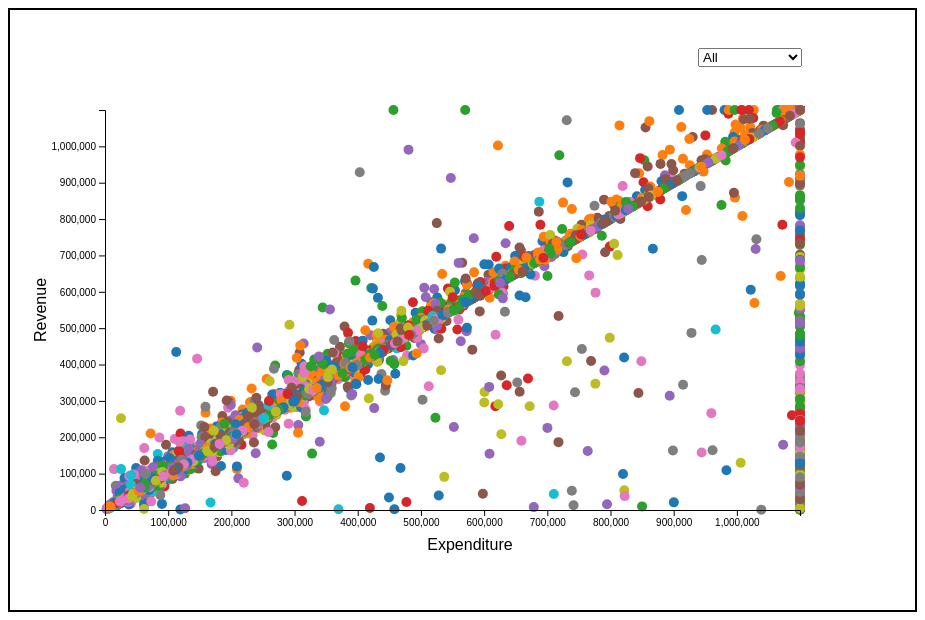
D3 v7 page, settled after 480 driven frames (8 s of simulated time); the page loaded 1 data file(s).


  

    d3.csv('ncaa-sports.csv').then(data => {

      const margin = { top: 50, right: 20, bottom: 50, left: 85 };
      const svgWidth = 800;
      const svgHeight = 500;

      const tooltip = d3.select("#tooltip");

      const svg = d3.select("#scatterplot")
        .append("svg")
        .attr("width", svgWidth + margin.left + margin.right)
        .attr("height", svgHeight + margin.top + margin.bottom)
        .append("g")
        .attr("transform", "translate(" + (margin.left-75) + "," + margin.top + ")");

        const uniqueSports = [...new Set(data.map(d => d.sports))];

        const colorScale = d3.scaleOrdinal()
        .domain(uniqueSports)
        .range(d3.schemeCategory10);

      const xScale = d3.scaleLinear()
        .domain([0, d3.max(data, d => d.total_exp_menwomen) * 1.1]) 
        .range([margin.left, svgWidth - margin.right]);

      const yScale = d3.scaleLinear()
        .domain([0, d3.max(data, d => d.total_rev_menwomen) * 1.1]) 
        .range([svgHeight - margin.bottom, margin.top]);

      let circles = svg.selectAll("circle")
        .data(data)
        .enter().append("circle")
        .attr("cx", d => {
          const xValue = xScale(d.total_exp_menwomen);
          return Math.max(margin.left, Math.min(svgWidth - margin.right, xValue));
        })
        .attr("cy", d => {
          const yValue = yScale(d.total_rev_menwomen);
          return Math.max(margin.top, Math.min(svgHeight - margin.bottom, yValue)); 
        })
        .attr("r", 5)
        .attr("fill", d => colorScale(d.sports))
        .on("mouseover", function (event, d) {
          tooltip.transition()
            .duration(200)
            .style("opacity", 0.9);
          tooltip.html(`${d.institution_name}<br>Expenditure: $${d.total_exp_menwomen}<br>Revenue: $${d.total_rev_menwomen}`)
            .style("left", (event.pageX + 5) + "px")
            .style("top", (event.pageY - 28) + "px");
        })
        .on("mouseout", function (d) {
          tooltip.transition()
            .duration(500)
            .style("opacity", 0);
        });

      const xAxis = d3.axisBottom(xScale);
      svg.append("g")
        .attr("transform", `translate(0, ${svgHeight - 50})`)
        .call(xAxis);

      const yAxis = d3.axisLeft(yScale);
      svg.append("g")
        .attr("transform", `translate(${margin.left}, 0)`)
        .call(yAxis);

      svg.append("text")
        .attr("x", svgWidth / 2 +50)
        .attr("y", svgHeight - 10)
        .attr("text-anchor", "middle")
        .text("Expenditure");

      svg.append("text")
        .attr("transform", "rotate(-90)")
        .attr("y", 10)
        .attr("x", -svgHeight / 2)
        .attr("dy", "1em")
        .style("text-anchor", "middle")
        .text("Revenue");

    const dropdown = svg.append("foreignObject")
      .attr("width", 120)
      .attr("height", 30)
      .attr("x", svgWidth - margin.right - 110)
      .attr("y", margin.top - 70)  
      .append("xhtml:body")
      .html('<select id="legendDropdown" style="width:100%;height:100%;"></select>');

      dropdown.select("select")
        .append("option")
        .attr("value", "all")
        .text("All");

      dropdown.select("select")
        .selectAll("option")
        .data(uniqueSports)
        .enter().append("option")
        .attr("value", d => d)
        .style("background-color", d => colorScale(d))
        .text(d => d);

      function handleDropdownChange() {
        const selectedSport = dropdown.select("select").property("value");

        const filteredData = selectedSport === "all" ? data : data.filter(d => d.sports === selectedSport);

        const xDomain = selectedSport === "all" ? [0, d3.max(data, d => d.total_exp_menwomen)] : [0, d3.max(filteredData, d => d.total_exp_menwomen)];
        const yDomain = selectedSport === "all" ? [0, d3.max(data, d => d.total_rev_menwomen)] : [0, d3.max(filteredData, d => d.total_rev_menwomen)];

        xScale.domain(xDomain);
        yScale.domain(yDomain);

        svg.selectAll("circle").remove();

        svg.selectAll("circle")
          .data(filteredData)
          .enter().append("circle")
          .attr("cx", d => {
            const xValue = xScale(d.total_exp_menwomen);
            return Math.max(margin.left, Math.min(svgWidth - margin.right, xValue)); 
          })
          .attr("cy", d => {
            const yValue = yScale(d.total_rev_menwomen);
            return Math.max(margin.top, Math.min(svgHeight - margin.bottom, yValue)); 
          })
          .attr("r", 5)
          .attr("fill", d => colorScale(d.sports))
          .on("mouseover", function (event, d) {
          tooltip.transition()
            .duration(200)
            .style("opacity", 0.9);
          tooltip.html(`${d.institution_name}<br>Expenditure: $${d.total_exp_menwomen}<br>Revenue: $${d.total_rev_menwomen}`)
            .style("left", (event.pageX + 5) + "px")
            .style("top", (event.pageY - 28) + "px");
        })
        .on("mouseout", function (d) {
          tooltip.transition()
            .duration(500)
            .style("opacity", 0);
        });
      }
      dropdown.select("select").on("change", handleDropdownChange);

    });
    
  

### data: ncaa-sports.csv
year, unitid, institution_name, city_txt, state_cd, zip_text, classification_code, classification_name, classification_other, ef_male_count, ef_female_count, ef_total_count, sector_cd, sector_name, sportscode, partic_men, partic_women, partic_coed_men, partic_coed_women, sum_partic_men, sum_partic_women, rev_men, rev_women, total_rev_menwomen
2015, 100654, Alabama A & M University, Normal, AL, 35762, 2, NCAA Division I-FCS, NA, 1923, 2300, 4223, 1, Public, 4-year or above, 1, 31, NA, NA, NA, 31, 0, 345592, NA, 345592
2015, 100654, Alabama A & M University, Normal, AL, 35762, 2, NCAA Division I-FCS, NA, 1923, 2300, 4223, 1, Public, 4-year or above, 2, 19, 16, NA, NA, 19, 16, 1211095, 748833, 1959928
2015, 100654, Alabama A & M University, Normal, AL, 35762, 2, NCAA Division I-FCS, NA, 1923, 2300, 4223, 1, Public, 4-year or above, 3, 61, 46, NA, NA, 61, 46, 183333, 315574, 498907
2015, 100654, Alabama A & M University, Normal, AL, 35762, 2, NCAA Division I-FCS, NA, 1923, 2300, 4223, 1, Public, 4-year or above, 7, 99, NA, NA, NA, 99, 0, 2808949, NA, 2808949
2015, 100654, Alabama A & M University, Normal, AL, 35762, 2, NCAA Division I-FCS, NA, 1923, 2300, 4223, 1, Public, 4-year or above, 8, 9, NA, NA, NA, 9, 0, 78270, NA, 78270
2015, 100654, Alabama A & M University, Normal, AL, 35762, 2, NCAA Division I-FCS, NA, 1923, 2300, 4223, 1, Public, 4-year or above, 15, NA, 21, NA, NA, 0, 21, NA, 410717, 410717
2015, 100654, Alabama A & M University, Normal, AL, 35762, 2, NCAA Division I-FCS, NA, 1923, 2300, 4223, 1, Public, 4-year or above, 16, NA, 25, NA, NA, 0, 25, NA, 298164, 298164
2015, 100654, Alabama A & M University, Normal, AL, 35762, 2, NCAA Division I-FCS, NA, 1923, 2300, 4223, 1, Public, 4-year or above, 22, 7, 10, NA, NA, 7, 10, 78274, 131145, 209419
2015, 100654, Alabama A & M University, Normal, AL, 35762, 2, NCAA Division I-FCS, NA, 1923, 2300, 4223, 1, Public, 4-year or above, 26, NA, 16, NA, NA, 0, 16, NA, 321329, 321329
2015, 100654, Alabama A & M University, Normal, AL, 35762, 2, NCAA Division I-FCS, NA, 1923, 2300, 4223, 1, Public, 4-year or above, 33, NA, 9, NA, NA, 0, 9, NA, 127376, 127376
2015, 100663, University of Alabama at Birmingham, Birmingham, AL, 352940110, 1, NCAA Division I-FBS, NA, 3397, 4862, 8259, 1, Public, 4-year or above, 1, 32, NA, NA, NA, 32, 0, 1286361, NA, 1286361
2015, 100663, University of Alabama at Birmingham, Birmingham, AL, 352940110, 1, NCAA Division I-FBS, NA, 3397, 4862, 8259, 1, Public, 4-year or above, 2, 13, 20, NA, NA, 13, 20, 4189826, 1966556, 6156382
2015, 100663, University of Alabama at Birmingham, Birmingham, AL, 352940110, 1, NCAA Division I-FBS, NA, 3397, 4862, 8259, 1, Public, 4-year or above, 3, NA, 68, NA, NA, 0, 68, NA, 922348, 922348
2015, 100663, University of Alabama at Birmingham, Birmingham, AL, 352940110, 1, NCAA Division I-FBS, NA, 3397, 4862, 8259, 1, Public, 4-year or above, 8, 10, 7, NA, NA, 10, 7, 407728, 346987, 754715
2015, 100663, University of Alabama at Birmingham, Birmingham, AL, 352940110, 1, NCAA Division I-FBS, NA, 3397, 4862, 8259, 1, Public, 4-year or above, 15, 33, 30, NA, NA, 33, 30, 1062855, 944819, 2007674
2015, 100663, University of Alabama at Birmingham, Birmingham, AL, 352940110, 1, NCAA Division I-FBS, NA, 3397, 4862, 8259, 1, Public, 4-year or above, 16, NA, 24, NA, NA, 0, 24, NA, 967536, 967536
2015, 100663, University of Alabama at Birmingham, Birmingham, AL, 352940110, 1, NCAA Division I-FBS, NA, 3397, 4862, 8259, 1, Public, 4-year or above, 22, 10, 9, NA, NA, 10, 9, 324418, 443408, 767826
2015, 100663, University of Alabama at Birmingham, Birmingham, AL, 352940110, 1, NCAA Division I-FBS, NA, 3397, 4862, 8259, 1, Public, 4-year or above, 26, NA, 19, NA, NA, 0, 19, NA, 945712, 945712
2015, 100663, University of Alabama at Birmingham, Birmingham, AL, 352940110, 1, NCAA Division I-FBS, NA, 3397, 4862, 8259, 1, Public, 4-year or above, 32, NA, 12, NA, NA, 0, 12, NA, 324497, 324497
2015, 100706, University of Alabama in Huntsville, Huntsville, AL, 35899, 5, NCAA Division II without football, NA, 2644, 2071, 4715, 1, Public, 4-year or above, 1, 41, NA, NA, NA, 41, 0, 480627, NA, 480627
2015, 100706, University of Alabama in Huntsville, Huntsville, AL, 35899, 5, NCAA Division II without football, NA, 2644, 2071, 4715, 1, Public, 4-year or above, 2, 19, 13, NA, NA, 19, 13, 612569, 386007, 998576
2015, 100706, University of Alabama in Huntsville, Huntsville, AL, 35899, 5, NCAA Division II without football, NA, 2644, 2071, 4715, 1, Public, 4-year or above, 3, 89, 71, NA, NA, 89, 71, 285043, 329255, 614298
2015, 100706, University of Alabama in Huntsville, Huntsville, AL, 35899, 5, NCAA Division II without football, NA, 2644, 2071, 4715, 1, Public, 4-year or above, 10, 29, NA, NA, NA, 29, 0, 1492281, NA, 1492281
2015, 100706, University of Alabama in Huntsville, Huntsville, AL, 35899, 5, NCAA Division II without football, NA, 2644, 2071, 4715, 1, Public, 4-year or above, 11, 25, 24, NA, NA, 25, 24, 240171, 397377, 637548
2015, 100706, University of Alabama in Huntsville, Huntsville, AL, 35899, 5, NCAA Division II without football, NA, 2644, 2071, 4715, 1, Public, 4-year or above, 15, 29, 23, NA, NA, 29, 23, 318878, 371380, 690258
2015, 100706, University of Alabama in Huntsville, Huntsville, AL, 35899, 5, NCAA Division II without football, NA, 2644, 2071, 4715, 1, Public, 4-year or above, 16, NA, 19, NA, NA, 0, 19, NA, 522679, 522679
2015, 100706, University of Alabama in Huntsville, Huntsville, AL, 35899, 5, NCAA Division II without football, NA, 2644, 2071, 4715, 1, Public, 4-year or above, 22, 10, 8, NA, NA, 10, 8, 168553, 218587, 387140
2015, 100706, University of Alabama in Huntsville, Huntsville, AL, 35899, 5, NCAA Division II without football, NA, 2644, 2071, 4715, 1, Public, 4-year or above, 26, NA, 17, NA, NA, 0, 17, NA, 350007, 350007
2015, 100724, Alabama State University, Montgomery, AL, 361040271, 2, NCAA Division I-FCS, NA, 1679, 2698, 4377, 1, Public, 4-year or above, 1, 37, NA, NA, NA, 37, 0, 840884, NA, 840884
… [head cut at 6 KiB]